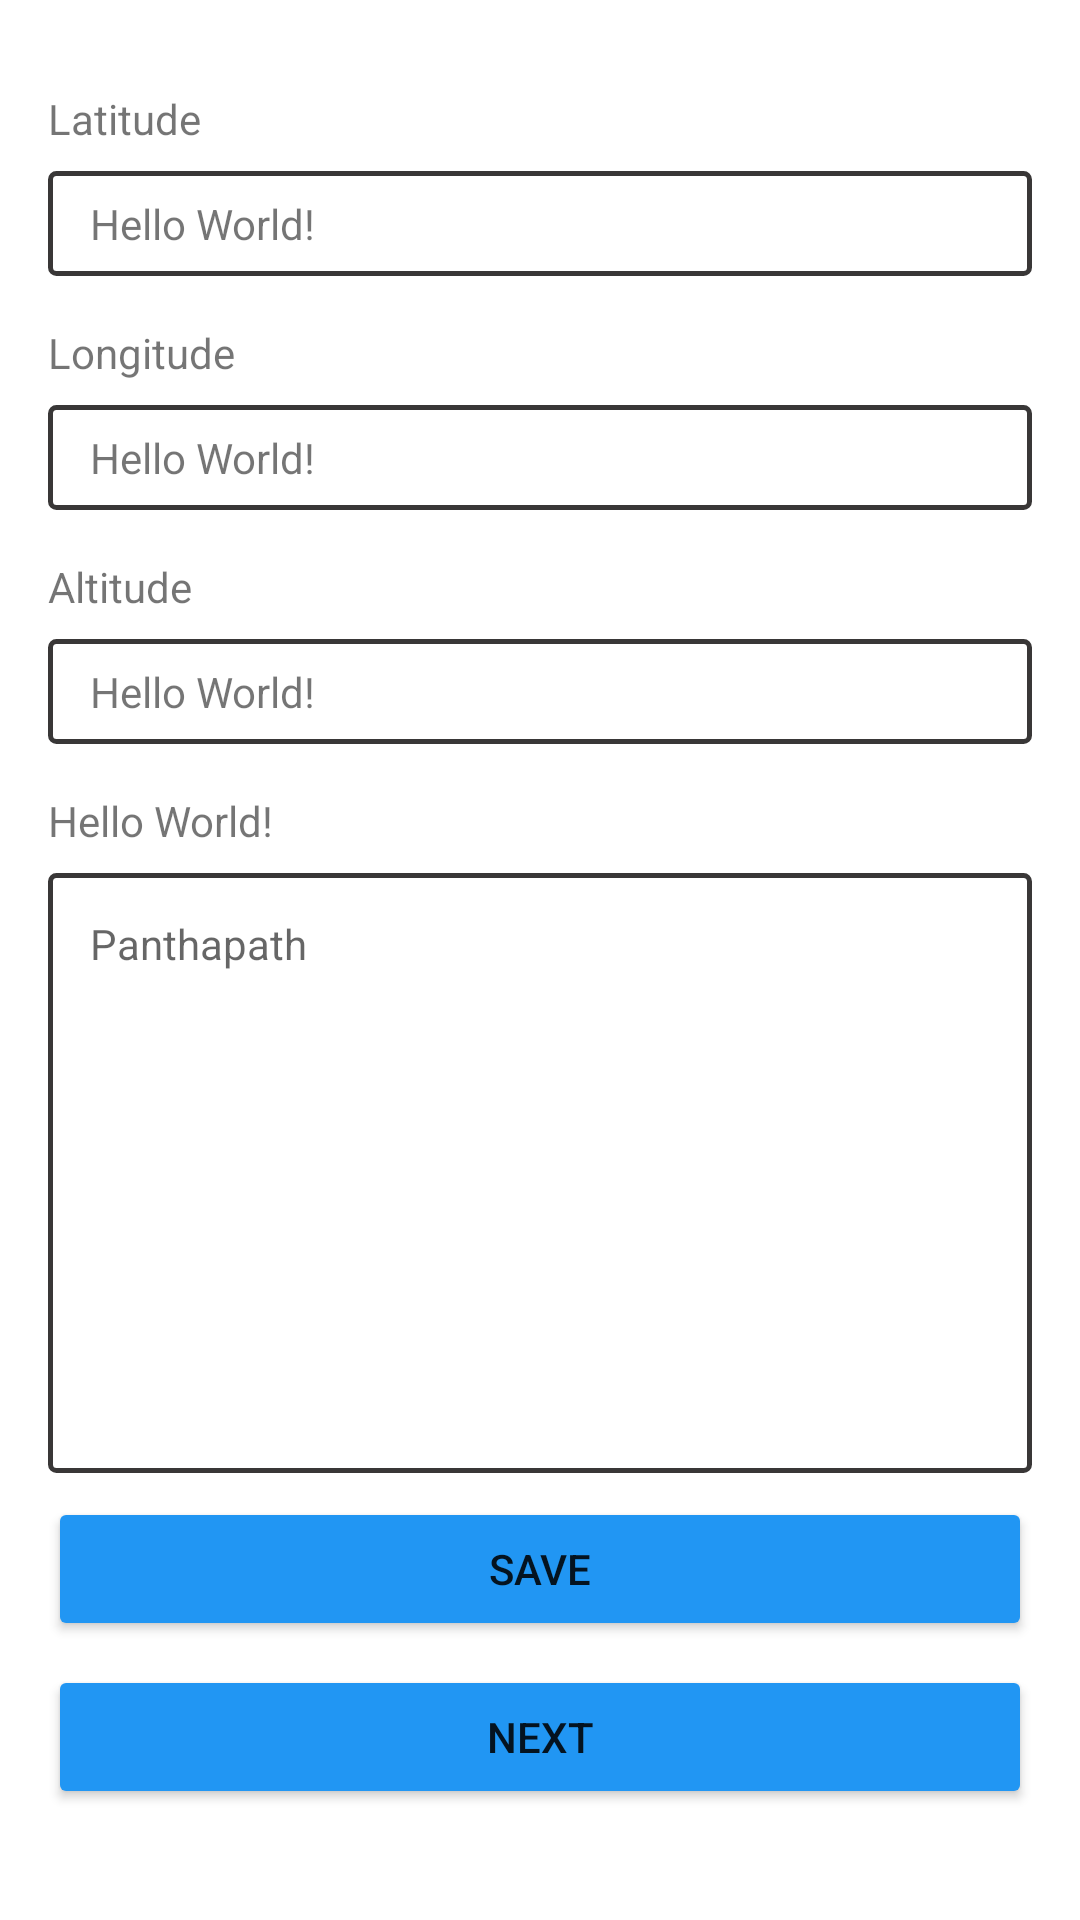

Here is an Android app screen rendered from its layout file. Give the layout XML and the strings, colors and styles it references.
<!-- AndroidManifest.xml: application theme Theme.TradeMajestics -->
<!-- res/layout/activity_main.xml -->
<?xml version="1.0" encoding="utf-8"?>
<layout>
    <androidx.constraintlayout.widget.ConstraintLayout xmlns:android="http://schemas.android.com/apk/res/android"
        xmlns:app="http://schemas.android.com/apk/res-auto"
        xmlns:tools="http://schemas.android.com/tools"
        android:layout_width="match_parent"
        android:layout_height="match_parent"
        tools:context=".MainActivity">

        <TextView
            android:id="@+id/latitude"
            android:layout_width="wrap_content"
            android:layout_height="wrap_content"
            android:text="Latitude"
            android:layout_marginTop="30dp"
            android:layout_marginLeft="@dimen/activity_horizontal_margin"
            android:layout_marginBottom="@dimen/margin_bottom"
            android:textSize="@dimen/text_size"
            app:layout_constraintTop_toTopOf="parent"
            app:layout_constraintStart_toStartOf="parent"
            />
        <TextView
            android:id="@+id/et_latitude"
            android:layout_width="match_parent"
            android:layout_height="35dp"
            android:text="Hello World!"
            android:gravity="center_vertical"
            android:paddingLeft="@dimen/text_size"
            android:background="@drawable/border_shape"
            android:layout_marginTop="@dimen/margin_bottom"
            android:layout_marginLeft="@dimen/activity_horizontal_margin"
            android:layout_marginRight="@dimen/activity_horizontal_margin"
            android:layout_marginBottom="@dimen/activity_vertical_margin"
            android:textSize="@dimen/text_size"
            app:layout_constraintTop_toBottomOf="@id/latitude"
            app:layout_constraintStart_toStartOf="parent"
            />
        <TextView
            android:id="@+id/longitude"
            android:layout_width="wrap_content"
            android:layout_height="wrap_content"
            android:text="Longitude"
            android:layout_marginTop="@dimen/activity_vertical_margin"
            android:layout_marginLeft="@dimen/activity_horizontal_margin"
            android:layout_marginRight="@dimen/activity_horizontal_margin"
            android:layout_marginBottom="@dimen/margin_bottom"
            android:textSize="@dimen/text_size"
            app:layout_constraintTop_toBottomOf="@id/et_latitude"
            app:layout_constraintStart_toStartOf="parent"
            />
        <TextView
            android:id="@+id/et_longitude"
            android:layout_width="match_parent"
            android:layout_height="35dp"
            android:text="Hello World!"
            android:background="@drawable/border_shape"
            android:gravity="center_vertical"
            android:layout_marginTop="@dimen/margin_bottom"
            android:paddingLeft="@dimen/text_size"
            android:layout_marginLeft="@dimen/activity_horizontal_margin"
            android:layout_marginRight="@dimen/activity_horizontal_margin"
            android:layout_marginBottom="@dimen/activity_vertical_margin"
            android:textSize="@dimen/text_size"
            app:layout_constraintTop_toBottomOf="@id/longitude"
            app:layout_constraintStart_toStartOf="parent"
            />
        <TextView
            android:id="@+id/altitude"
            android:layout_width="wrap_content"
            android:layout_height="wrap_content"
            android:text="Altitude"
            android:layout_marginTop="@dimen/activity_vertical_margin"
            android:layout_marginLeft="@dimen/activity_horizontal_margin"
            android:layout_marginRight="@dimen/activity_horizontal_margin"
            android:layout_marginBottom="@dimen/margin_bottom"
            android:textSize="@dimen/text_size"
            app:layout_constraintTop_toBottomOf="@id/et_longitude"
            app:layout_constraintStart_toStartOf="parent"
            />
        <TextView
            android:id="@+id/et_altitude"
            android:layout_width="match_parent"
            android:layout_height="35dp"
            android:text="Hello World!"
            android:background="@drawable/border_shape"
            android:gravity="center_vertical"
            android:paddingLeft="@dimen/text_size"
            android:layout_marginTop="@dimen/margin_bottom"
            android:layout_marginLeft="@dimen/activity_horizontal_margin"
            android:layout_marginRight="@dimen/activity_horizontal_margin"
            android:layout_marginBottom="@dimen/activity_vertical_margin"
            android:textSize="@dimen/text_size"
            app:layout_constraintTop_toBottomOf="@id/altitude"
            app:layout_constraintStart_toStartOf="parent"
            />

        <TextView
            android:id="@+id/address"
            android:layout_width="wrap_content"
            android:layout_height="wrap_content"
            android:text="Hello World!"
            android:layout_marginTop="@dimen/activity_vertical_margin"
            android:layout_marginLeft="@dimen/activity_horizontal_margin"
            android:layout_marginRight="@dimen/activity_horizontal_margin"
            android:layout_marginBottom="@dimen/margin_bottom"
            android:textSize="@dimen/text_size"
            app:layout_constraintTop_toBottomOf="@id/et_altitude"
            app:layout_constraintStart_toStartOf="parent"
            />
        <EditText
            android:id="@+id/et_address"
            android:layout_width="match_parent"
            android:layout_height="200dp"
            android:hint="Panthapath"
            android:background="@drawable/border_shape"
            android:paddingTop="@dimen/text_size"
            android:gravity="start"
            android:paddingLeft="@dimen/text_size"
            android:layout_marginTop="@dimen/margin_bottom"
            android:layout_marginLeft="@dimen/activity_horizontal_margin"
            android:layout_marginRight="@dimen/activity_horizontal_margin"
            android:layout_marginBottom="@dimen/margin_bottom"
            android:textSize="@dimen/text_size"
            app:layout_constraintTop_toBottomOf="@id/address"
            app:layout_constraintStart_toStartOf="parent"
            />
        <Button
            android:id="@+id/save"
            android:layout_width="match_parent"
            android:layout_height="wrap_content"
            android:text="save"
            android:textSize="@dimen/text_size"
            android:backgroundTint="#2196F3"
            android:layout_marginTop="@dimen/margin_bottom"
            android:layout_marginLeft="@dimen/activity_horizontal_margin"
            android:layout_marginRight="@dimen/activity_horizontal_margin"
            android:layout_marginBottom="@dimen/margin_bottom"
            app:layout_constraintStart_toStartOf="parent"
            app:layout_constraintTop_toBottomOf="@id/et_address"
            />
        <Button
            android:id="@+id/next_page"
            android:layout_width="match_parent"
            android:layout_height="wrap_content"
            android:text="NEXT"
            android:textSize="@dimen/text_size"
            android:backgroundTint="#2196F3"
            android:layout_marginTop="@dimen/margin_bottom"
            android:layout_marginLeft="@dimen/activity_horizontal_margin"
            android:layout_marginRight="@dimen/activity_horizontal_margin"
            android:layout_marginBottom="@dimen/margin_bottom"
            app:layout_constraintStart_toStartOf="parent"
            app:layout_constraintTop_toBottomOf="@id/save"
            />
    </androidx.constraintlayout.widget.ConstraintLayout>
</layout>
<!-- resources referenced by this layout -->
<resources>
  <dimen name="activity_horizontal_margin">16dp</dimen>
  <dimen name="activity_vertical_margin">16dp</dimen>
  <dimen name="margin_bottom">8dp</dimen>
  <dimen name="text_size">14dp</dimen>
  <!-- drawable border_shape (drawable) -->
  <?xml version="1.0" encoding="utf-8"?>
  <shape xmlns:android="http://schemas.android.com/apk/res/android">
      <stroke android:color="#393737"
          android:width="1.5dp"/>
      <corners android:radius="2dp"/>
  
  </shape>
  <style name="Theme.TradeMajestics" parent="Theme.MaterialComponents.DayNight.DarkActionBar">
          
          <item name="colorPrimary">@color/purple_500</item>
          <item name="colorPrimaryVariant">@color/purple_700</item>
          <item name="colorOnPrimary">@color/white</item>
          
          <item name="colorSecondary">@color/teal_200</item>
          <item name="colorSecondaryVariant">@color/teal_700</item>
          <item name="colorOnSecondary">@color/black</item>
          
          <item name="android:statusBarColor" tools:targetApi="l">?attr/colorPrimaryVariant</item>
          
      </style>
  <!-- not gathered from this repository: default colours our renderer supplied (Android Studio template values) -->
  <color name="purple_500">#FF6200EE</color>
  <color name="purple_700">#FF3700B3</color>
  <color name="teal_200">#FF03DAC5</color>
  <color name="teal_700">#FF018786</color>
  <color name="black">#FF000000</color>
  <color name="white">#FFFFFFFF</color>
</resources>
